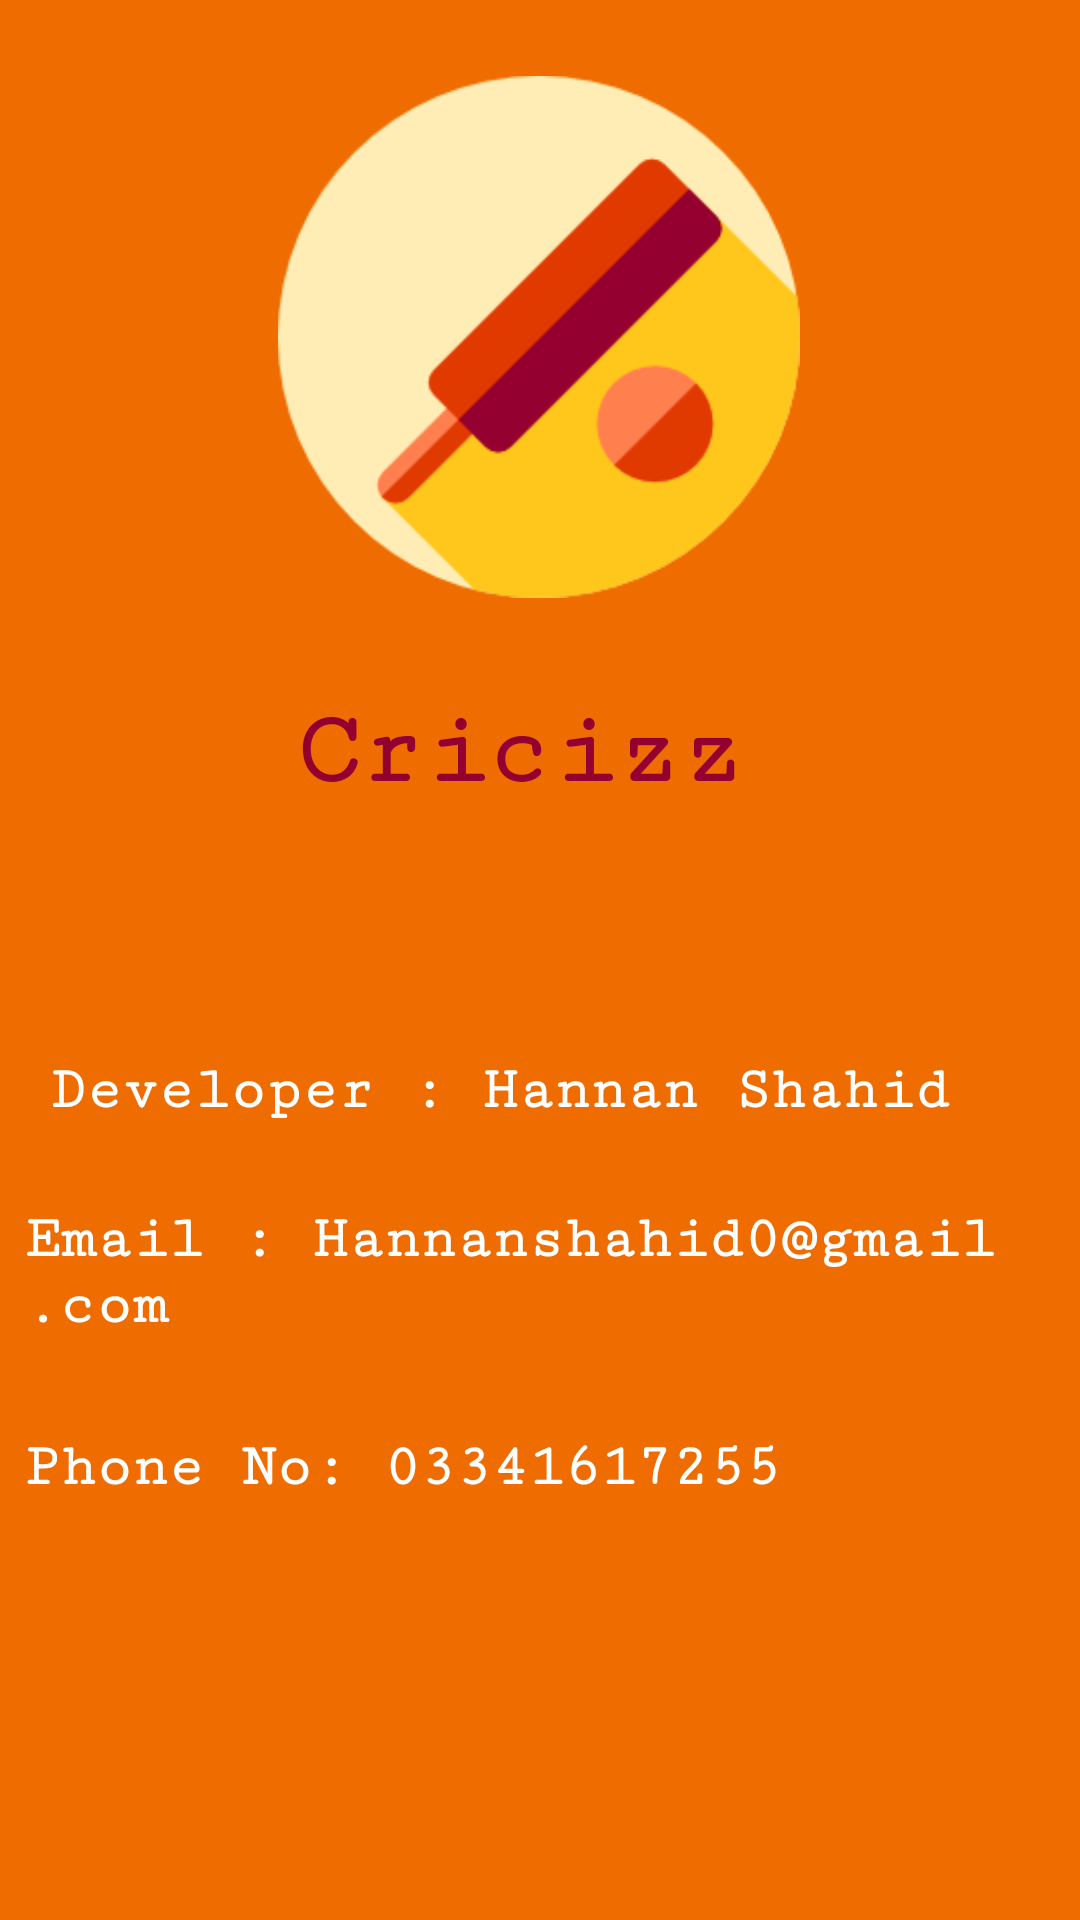

Produce the Android XML layout that renders to this screen, including the resource entries it uses.
<!-- AndroidManifest.xml: application theme AppTheme -->
<!-- res/layout/activity_aboutus.xml -->
<?xml version="1.0" encoding="utf-8"?>
<androidx.constraintlayout.widget.ConstraintLayout
        xmlns:android="http://schemas.android.com/apk/res/android"
        xmlns:tools="http://schemas.android.com/tools"
        xmlns:app="http://schemas.android.com/apk/res-auto"
        android:layout_width="match_parent"
        android:layout_height="match_parent"
        tools:context=".aboutus" android:background="#EF6C00">

    <TextView
            android:text="Cricizz"
            android:paddingLeft="5dp"
            android:paddingRight="5dp"
            android:layout_width="172dp"
            android:layout_height="68dp"
            android:id="@+id/logotext2" android:textColor="#930030"
            android:textSize="35dp" android:textStyle="bold" android:layout_marginEnd="16dp"
            app:layout_constraintEnd_toEndOf="parent" android:layout_marginStart="16dp"
            app:layout_constraintStart_toStartOf="parent" android:layout_marginBottom="8dp"
            app:layout_constraintBottom_toBottomOf="parent" android:layout_marginTop="8dp"
            app:layout_constraintTop_toTopOf="parent" app:layout_constraintHorizontal_bias="0.497"
            app:layout_constraintVertical_bias="0.401" android:fontFamily="serif-monospace"/>
    <ImageView
            android:layout_width="198dp"
            android:layout_height="174dp" app:srcCompat="@drawable/cricketlogo"
            android:id="@+id/imageView2" app:layout_constraintEnd_toEndOf="parent"
            android:layout_marginEnd="8dp" app:layout_constraintStart_toStartOf="parent"
            android:layout_marginStart="8dp"
            app:layout_constraintHorizontal_bias="0.497" android:layout_marginBottom="440dp"
            app:layout_constraintBottom_toBottomOf="parent" android:layout_marginTop="8dp"
            app:layout_constraintTop_toTopOf="parent" app:layout_constraintVertical_bias="0.972"/>
    <TextView
            android:fontFamily="serif-monospace"
            android:text="Developer : Hannan Shahid"
            android:layout_width="334dp"
            android:layout_height="51dp"
            android:id="@+id/textView10" android:layout_marginTop="8dp"
            app:layout_constraintTop_toTopOf="parent" android:layout_marginBottom="8dp"
            app:layout_constraintBottom_toBottomOf="parent" app:layout_constraintStart_toStartOf="parent"
            android:layout_marginStart="8dp" app:layout_constraintEnd_toEndOf="parent" android:layout_marginEnd="8dp"
            android:textSize="20dp" android:textStyle="normal|bold" app:layout_constraintHorizontal_bias="0.868"
            app:layout_constraintVertical_bias="0.601" android:textColor="#FFFFFF"/>
    <TextView
            android:fontFamily="serif-monospace"
            android:text="Email : Hannanshahid0@gmail.com"
            android:layout_width="344dp"
            android:layout_height="80dp"
            android:id="@+id/textView8" app:layout_constraintEnd_toEndOf="parent" android:layout_marginEnd="8dp"
            app:layout_constraintStart_toStartOf="parent" android:layout_marginStart="8dp"
            app:layout_constraintTop_toTopOf="parent" android:layout_marginBottom="8dp"
            app:layout_constraintBottom_toBottomOf="parent" app:layout_constraintHorizontal_bias="1.0"
            app:layout_constraintVertical_bias="0.728" android:textSize="20dp" android:textStyle="normal|bold"
            android:textColor="#FFFFFF"/>
    <TextView
            android:fontFamily="serif-monospace"
            android:text="Phone No: 03341617255"
            android:layout_width="344dp"
            android:layout_height="87dp"
            android:id="@+id/textView11" app:layout_constraintEnd_toEndOf="parent" android:layout_marginEnd="8dp"
            app:layout_constraintStart_toStartOf="parent" android:layout_marginStart="8dp"
            android:layout_marginTop="8dp" app:layout_constraintTop_toTopOf="parent" android:layout_marginBottom="8dp"
            app:layout_constraintBottom_toBottomOf="parent" app:layout_constraintHorizontal_bias="1.0"
            app:layout_constraintVertical_bias="0.875" android:textSize="20dp" android:textStyle="normal|bold"
            android:textColor="#FFFFFF"/>
</androidx.constraintlayout.widget.ConstraintLayout>
<!-- resources referenced by this layout -->
<resources>
  <!-- drawable cricketlogo: png bitmap (drawable, 6171 bytes) -->
  <style name="AppTheme" parent="Theme.AppCompat.Light.NoActionBar">
          
          <item name="colorPrimary">@color/colorPrimary</item>
          <item name="colorPrimaryDark">@color/colorPrimaryDark</item>
          <item name="colorAccent">@color/colorAccent</item>
      </style>
  <color name="colorPrimary">#EF6C00</color>
  <color name="colorPrimaryDark">#B35008</color>
  <color name="colorAccent">#F9A825</color>
</resources>
